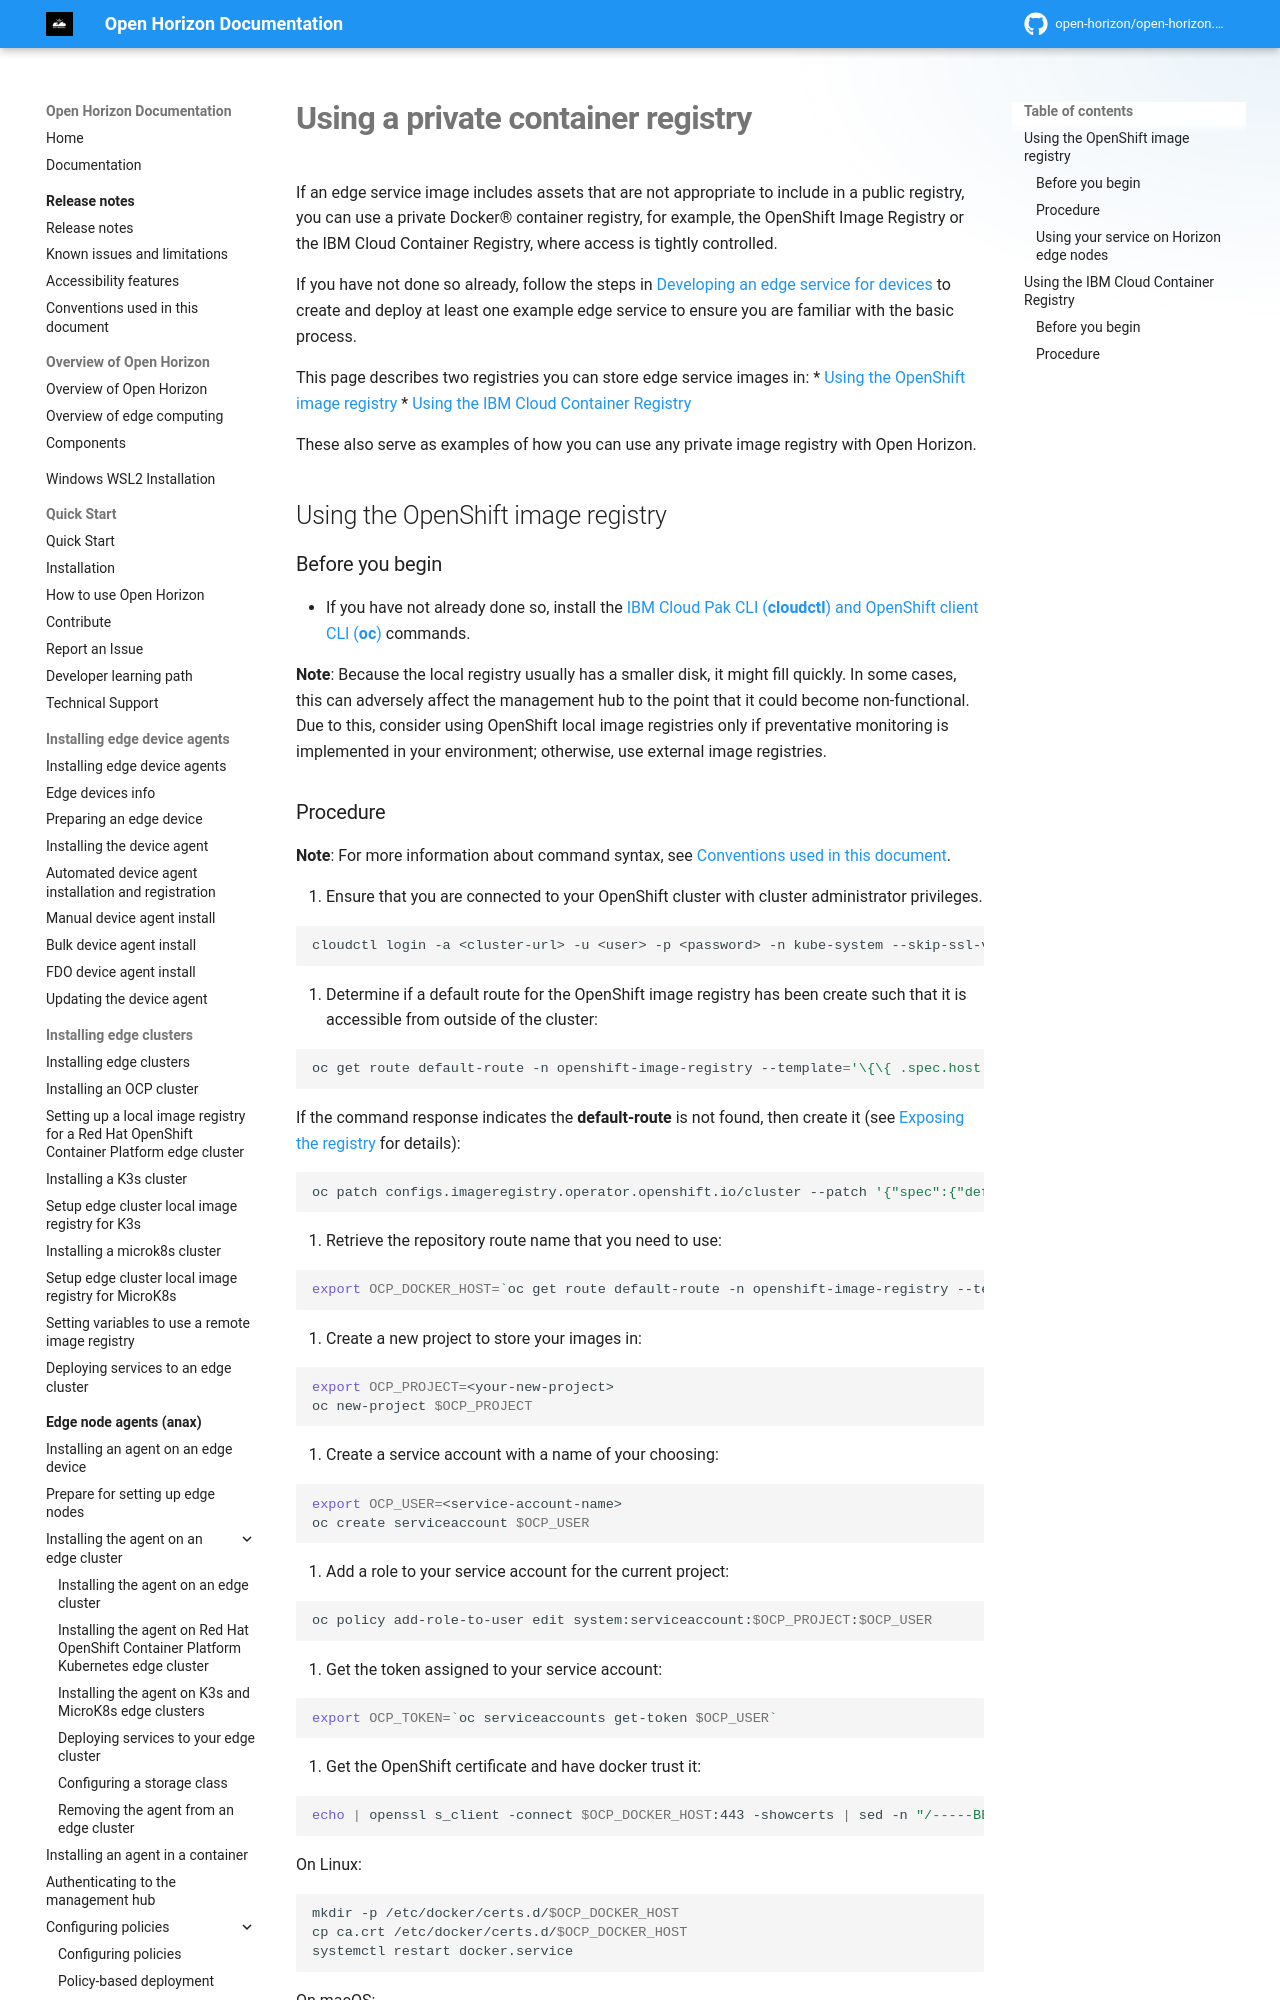

repository: open-horizon/open-horizon.github.io · page: docs/developing/container_registry/index.html · generator: mkdocs

---
copyright: Contributors to the Open Horizon project
years: 2020 - 2026
title: Container Registry
description: Documentation for Using a private container registry
lastupdated: 2025-05-03
nav_order: 3
parent: Further reading for clusters
grand_parent: Developing edge services
---

# Using a private container registry

If an edge service image includes assets that are not appropriate to include in a public registry, you can use a private Docker&reg; container registry, for example, the OpenShift Image Registry or the IBM Cloud Container Registry, where access is tightly controlled.

If you have not done so already, follow the steps in [Developing an edge service for devices](developing.md) to create and deploy at least one example edge service to ensure you are familiar with the basic process.

This page describes two registries you can store edge service images in:
* [Using the OpenShift image registry](#ocp_image_registry)
* [Using the IBM Cloud Container Registry](#ibm_cloud_container_registry)

These also serve as examples of how you can use any private image registry with Open Horizon.

## Using the OpenShift image registry {: #ocp_image_registry }

### Before you begin

* If you have not already done so, install the [IBM Cloud Pak CLI (**cloudctl**) and OpenShift client CLI (**oc**)](../cli/cloudctl_oc_cli.md) commands.

**Note**: Because the local registry usually has a smaller disk, it might fill quickly. In some cases, this can adversely affect the management hub to the point that it could become non-functional. Due to this, consider using OpenShift local image registries only if preventative monitoring is implemented in your environment; otherwise, use external image registries.
